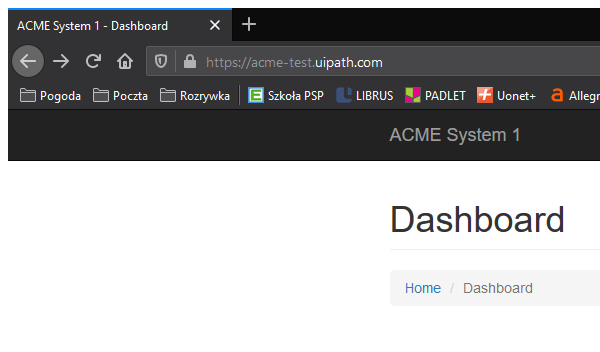
Workflow: Navigate to search invoice by VendorTaxID

Step 1: Attach Browser 'firefox.exe ACME' in window 'ACME System 1*' (firefox.exe)

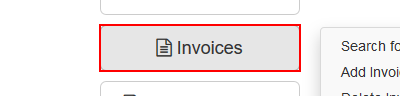
Step 2: hover over the button 'Invoices' in window 'ACME System 1 - Dashboard' (firefox.exe)

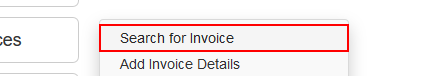
Step 3: click on the link 'Search for Invoice' in window 'ACME System 1 - Dashboard' (firefox.exe)
